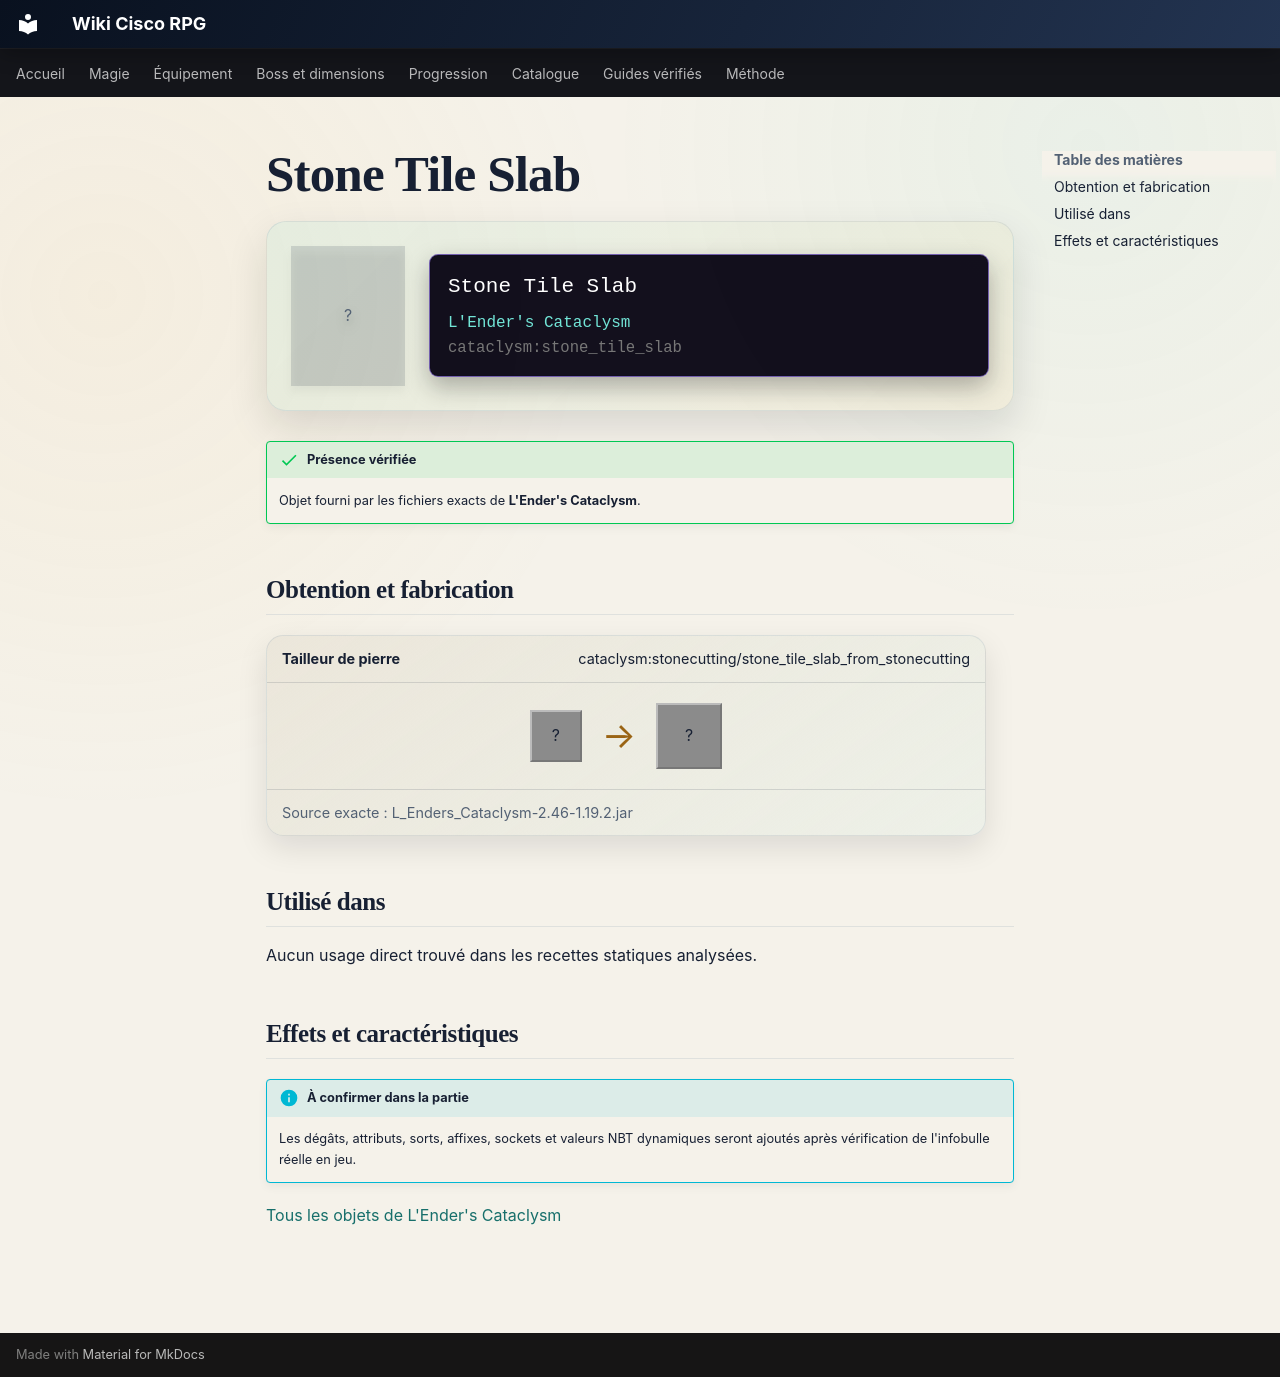

repository: Kloups-Dev/wiki-cisco-rpg · page: catalogue/objets/cataclysm/stone_tile_slab/index.html · generator: mkdocs

# Stone Tile Slab

<div class="mc-item-showcase">
<div class="mc-item-icon mc-item-icon--missing">?</div>
<div class="mc-tooltip-card">
<div class="mc-tooltip-card__name">Stone Tile Slab</div>
<div class="mc-tooltip-card__mod">L&#x27;Ender&#x27;s Cataclysm</div>
<div class="mc-tooltip-card__id">cataclysm:stone_tile_slab</div>
</div>
</div>

!!! success "Présence vérifiée"
    Objet fourni par les fichiers exacts de **L'Ender's Cataclysm**.

## Obtention et fabrication

<div class="jei-recipe"><div class="jei-recipe__head"><strong>Tailleur de pierre</strong><span>cataclysm:stonecutting/stone_tile_slab_from_stonecutting</span></div><div class="jei-recipe__body"><div class="jei-inputs"><span class="jei-slot" title="Stone (minecraft:stone)">?</span></div><span class="jei-arrow">→</span><span class="jei-slot jei-slot--result">?</span></div><div class="jei-recipe__source">Source exacte : L_Enders_Cataclysm-2.46-1.19.2.jar</div></div>

## Utilisé dans

Aucun usage direct trouvé dans les recettes statiques analysées.

## Effets et caractéristiques

!!! info "À confirmer dans la partie"
    Les dégâts, attributs, sorts, affixes, sockets et valeurs NBT dynamiques seront ajoutés après vérification de l'infobulle réelle en jeu.

[Tous les objets de L'Ender's Cataclysm](../../../contenu/cataclysm.md)
